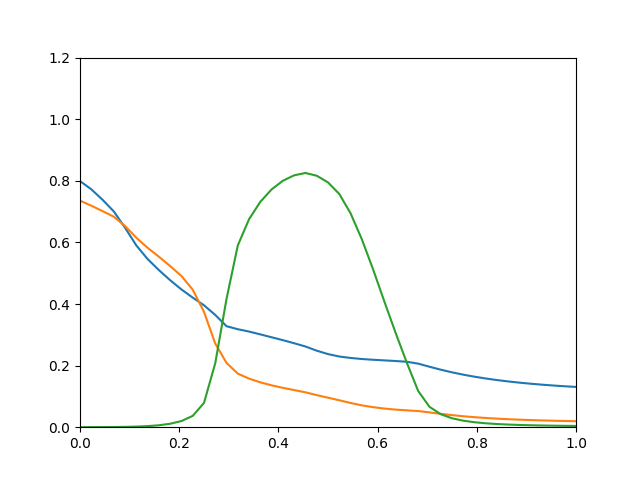

The table this chart was drawn from, first rows:
0.7991, 0.7356, 0.0001592
0.7724, 0.7192, 0.000268
0.7384, 0.7015, 0.0004337
0.7005, 0.6834, 0.0006768
0.6475, 0.653, 0.001091
0.59, 0.615, 0.001912
0.5458, 0.5823, 0.003481
0.51, 0.5535, 0.006255
0.4772, 0.5232, 0.01122
0.4472, 0.4909, 0.01995
0.4208, 0.4465, 0.0368
0.3958, 0.3746, 0.07884
0.3644, 0.2714, 0.208
0.3279, 0.2086, 0.4169
0.3181, 0.1739, 0.5902
0.3105, 0.1576, 0.6756
0.3013, 0.1456, 0.7319
0.2919, 0.1359, 0.7721
0.2826, 0.1277, 0.8002
0.2726, 0.1205, 0.8178
0.262, 0.1133, 0.8254
0.2484, 0.1041, 0.8164
0.2374, 0.09574, 0.7948
0.2295, 0.08742, 0.7573
0.2249, 0.07865, 0.6947
0.2214, 0.07095, 0.6104
0.2189, 0.06506, 0.5123
0.2169, 0.06051, 0.408
0.2148, 0.05705, 0.3061
0.2124, 0.05468, 0.2085
0.2064, 0.05241, 0.1175
0.1963, 0.04807, 0.06624
0.1868, 0.0434, 0.04214
0.1782, 0.03918, 0.02901
0.1706, 0.03555, 0.02114
0.1639, 0.03248, 0.01609
0.1581, 0.02991, 0.01268
0.153, 0.02775, 0.01028
0.1485, 0.02593, 0.008547
0.1446, 0.02439, 0.007255
0.1411, 0.02308, 0.006271
0.138, 0.02195, 0.005506
0.1353, 0.02098, 0.004903
0.1329, 0.02015, 0.00442
0.1308, 0.01942, 0.004027
